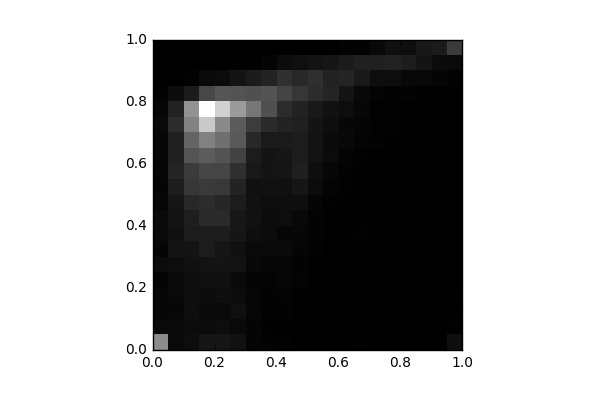

The file beside this chart, header and first rows:
, 0, 1, 2, 3, 4, 5, 6, 7, 8, 9, 10, 11, 12, 13, 14, 15, 16, 17, 18, 19
0, 951.0, 70.0, 47.0, 49.0, 40.0, 76.0, 37.0, 74.0, 70.0, 42.0, 39.0, 44.0, 43.0, 51.0, 63.0, 41.0, 14.0, 0.0, 0.0, 0.0
1, 63.0, 65.0, 53.0, 66.0, 68.0, 94.0, 130.0, 113.0, 129.0, 145.0, 200.0, 251.0, 222.0, 221.0, 305.0, 233.0, 84.0, 6.0, 0.0, 0.0
2, 90.0, 76.0, 95.0, 89.0, 95.0, 109.0, 140.0, 190.0, 207.0, 283.0, 375.0, 406.0, 574.0, 682.0, 884.0, 991.0, 184.0, 20.0, 0.0, 0.0
3, 152.0, 77.0, 74.0, 85.0, 104.0, 135.0, 190.0, 192.0, 287.0, 301.0, 395.0, 478.0, 629.0, 881.0, 1366, 1736, 484.0, 70.0, 0.0, 0.0
4, 151.0, 94.0, 65.0, 98.0, 109.0, 137.0, 154.0, 197.0, 288.0, 264.0, 383.0, 468.0, 569.0, 761.0, 941.0, 1419, 581.0, 75.0, 0.0, 0.0
5, 120.0, 65.0, 104.0, 87.0, 74.0, 129.0, 110.0, 152.0, 156.0, 193.0, 242.0, 319.0, 455.0, 609.0, 621.0, 1056, 564.0, 141.0, 0.0, 0.0
6, 39.0, 35.0, 47.0, 46.0, 40.0, 61.0, 67.0, 95.0, 116.0, 118.0, 109.0, 163.0, 196.0, 279.0, 407.0, 809.0, 548.0, 186.0, 11.0, 0.0
7, 25.0, 12.0, 14.0, 27.0, 31.0, 46.0, 63.0, 86.0, 85.0, 92.0, 120.0, 140.0, 141.0, 177.0, 290.0, 547.0, 567.0, 238.0, 29.0, 0.0
8, 14.0, 9.0, 23.0, 28.0, 43.0, 41.0, 70.0, 50.0, 89.0, 95.0, 115.0, 144.0, 150.0, 179.0, 240.0, 309.0, 464.0, 329.0, 86.0, 2.0
9, 4.0, 0.0, 8.0, 7.0, 32.0, 24.0, 35.0, 53.0, 59.0, 101.0, 152.0, 211.0, 194.0, 194.0, 230.0, 237.0, 371.0, 280.0, 107.0, 0.0
10, 5.0, 0.0, 0.0, 10.0, 7.0, 12.0, 26.0, 25.0, 26.0, 35.0, 78.0, 99.0, 135.0, 135.0, 136.0, 171.0, 303.0, 321.0, 130.0, 0.0
11, 4.0, 0.0, 0.0, 4.0, 5.0, 12.0, 6.0, 12.0, 12.0, 18.0, 31.0, 41.0, 77.0, 71.0, 97.0, 117.0, 245.0, 236.0, 150.0, 13.0
12, 6.0, 0.0, 0.0, 7.0, 2.0, 6.0, 3.0, 10.0, 12.0, 8.0, 14.0, 21.0, 28.0, 58.0, 51.0, 89.0, 136.0, 249.0, 185.0, 22.0
13, 8.0, 0.0, 2.0, 0.0, 5.0, 3.0, 2.0, 17.0, 6.0, 7.0, 8.0, 8.0, 19.0, 32.0, 34.0, 48.0, 57.0, 170.0, 220.0, 25.0
14, 0.0, 0.0, 0.0, 0.0, 2.0, 0.0, 0.0, 4.0, 3.0, 5.0, 4.0, 11.0, 9.0, 21.0, 19.0, 19.0, 28.0, 94.0, 223.0, 63.0
15, 6.0, 0.0, 0.0, 0.0, 3.0, 4.0, 0.0, 0.0, 0.0, 4.0, 2.0, 2.0, 8.0, 8.0, 14.0, 17.0, 18.0, 93.0, 234.0, 110.0
16, 0.0, 0.0, 0.0, 0.0, 0.0, 0.0, 0.0, 0.0, 2.0, 0.0, 1.0, 2.0, 0.0, 0.0, 6.0, 10.0, 26.0, 57.0, 197.0, 101.0
17, 4.0, 0.0, 0.0, 0.0, 0.0, 2.0, 2.0, 0.0, 0.0, 0.0, 0.0, 0.0, 0.0, 1.0, 2.0, 0.0, 2.0, 61.0, 142.0, 168.0
18, 4.0, 0.0, 0.0, 0.0, 0.0, 0.0, 0.0, 0.0, 0.0, 0.0, 0.0, 0.0, 0.0, 0.0, 4.0, 0.0, 2.0, 40.0, 78.0, 187.0
19, 100.0, 14.0, 4.0, 8.0, 0.0, 0.0, 0.0, 2.0, 0.0, 0.0, 2.0, 0.0, 0.0, 6.0, 4.0, 4.0, 4.0, 14.0, 66.0, 403.0
